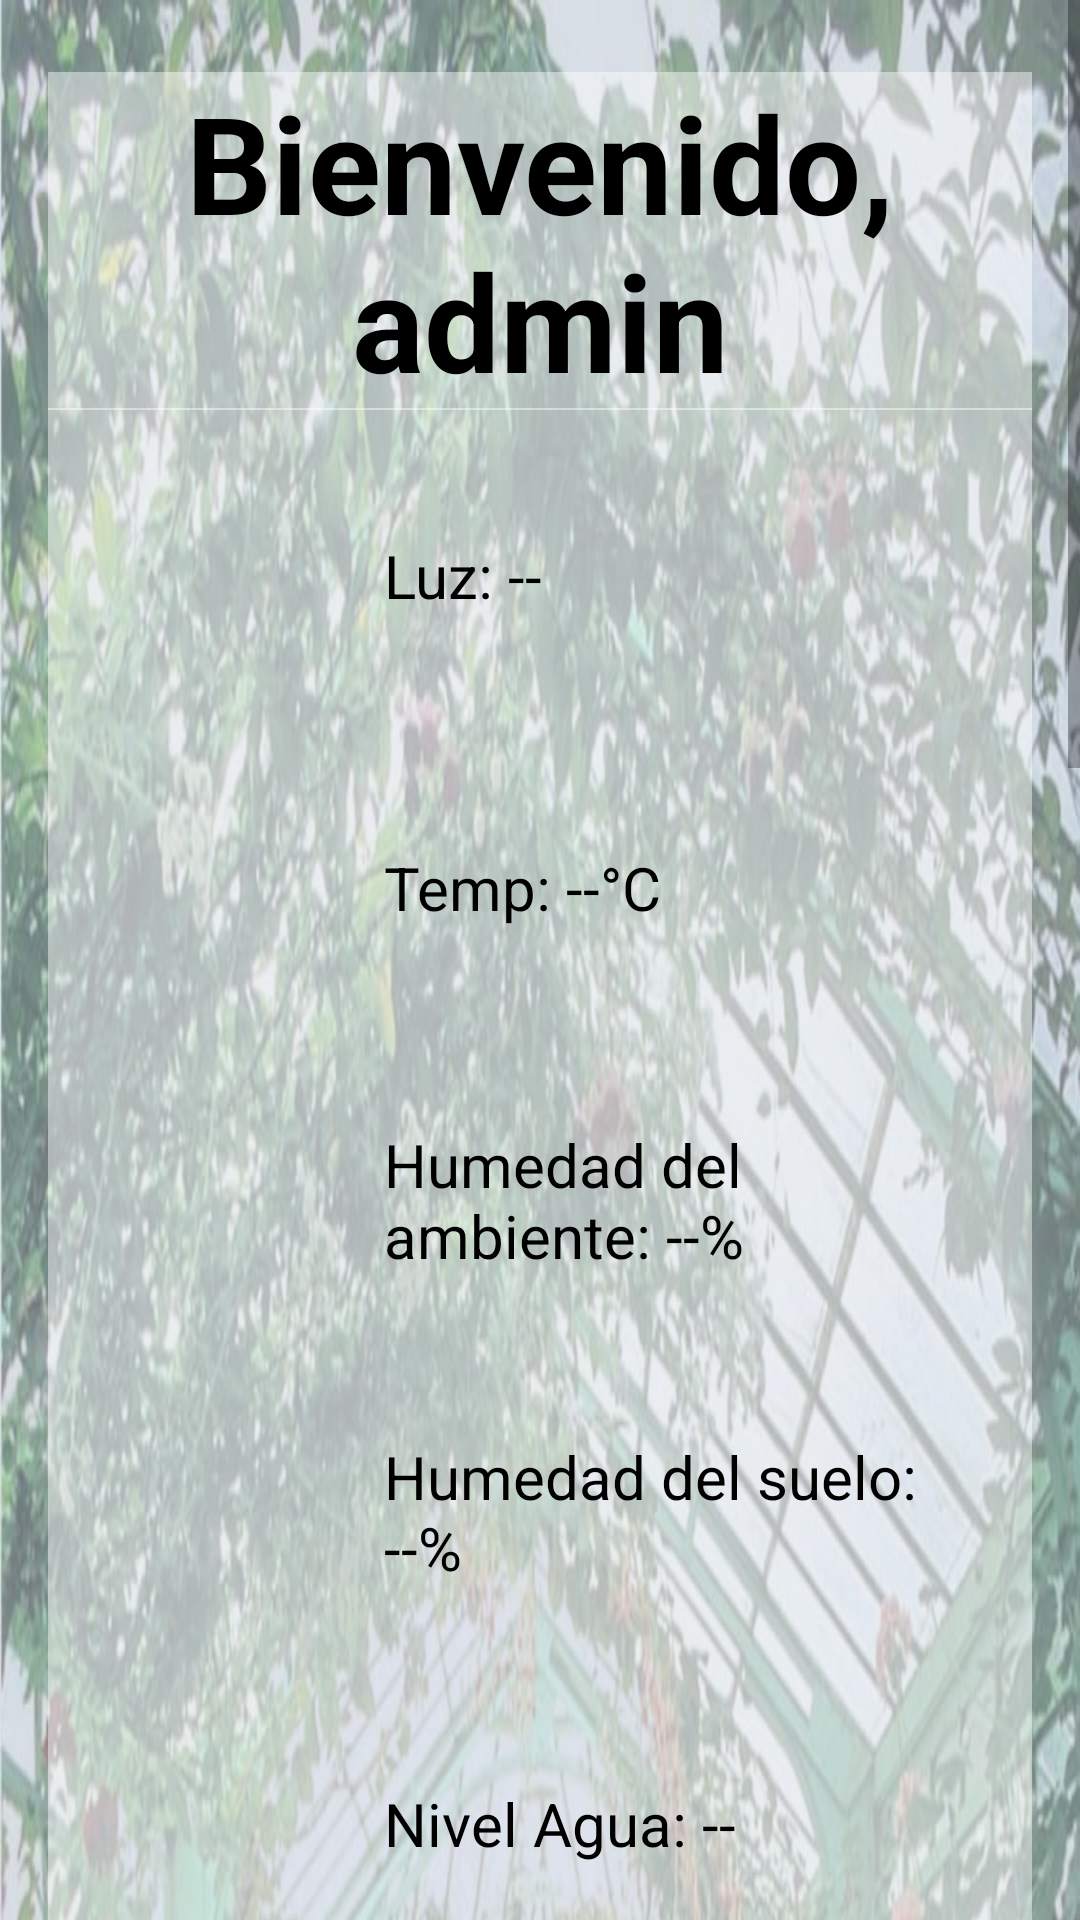

The Android layout XML behind this screen, and the referenced resources:
<!-- AndroidManifest.xml: application theme AppTheme -->
<!-- res/layout/fragment_inicio.xml -->
<?xml version="1.0" encoding="utf-8"?>

<androidx.coordinatorlayout.widget.CoordinatorLayout
    xmlns:android="http://schemas.android.com/apk/res/android"
    xmlns:app="http://schemas.android.com/apk/res-auto"
    xmlns:tools="http://schemas.android.com/tools"
    android:layout_width="match_parent"
    android:layout_height="match_parent"
    android:fitsSystemWindows="true">

    <ScrollView
        android:layout_width="match_parent"
        android:layout_height="match_parent"
        android:fillViewport="true">

        <FrameLayout
            android:layout_width="match_parent"
            android:layout_height="wrap_content"
            android:background="@drawable/fondoclaro"
            android:padding="16dp">

            <TextView
                android:id="@+id/txtInicio"
                android:layout_width="match_parent"
                android:layout_height="wrap_content"
                android:layout_marginTop="8dp"
                android:background="@color/blancoT"
                android:gravity="center"
                android:text="Bienvenido, admin"
                android:textAlignment="center"
                android:textColor="@color/black"
                android:textSize="45sp"
                android:textStyle="bold"/>

            <LinearLayout
                android:id="@+id/contenedorDatos"
                android:layout_width="match_parent"
                android:layout_height="wrap_content"
                android:layout_marginTop="120dp"
                android:background="@color/blancoT"
                android:gravity="center"
                android:orientation="vertical"
                android:padding="16dp">

                
                <LinearLayout
                    android:layout_width="match_parent"
                    android:layout_height="wrap_content"
                    android:layout_marginBottom="24dp"
                    android:gravity="center_vertical"
                    android:orientation="horizontal">

                    <ImageView
                        android:id="@+id/imgLuz"
                        android:layout_width="80dp"
                        android:layout_height="80dp"
                        android:layout_marginEnd="16dp"/>

                    <TextView
                        android:id="@+id/txtLuz"
                        android:layout_width="wrap_content"
                        android:layout_height="wrap_content"
                        android:text="Luz: --"
                        android:textColor="#000000"
                        android:textSize="20sp"/>
                </LinearLayout>

                
                <LinearLayout
                    android:layout_width="match_parent"
                    android:layout_height="wrap_content"
                    android:layout_marginBottom="24dp"
                    android:gravity="center_vertical"
                    android:orientation="horizontal">

                    <ImageView
                        android:id="@+id/imgTemperatura"
                        android:layout_width="80dp"
                        android:layout_height="80dp"
                        android:layout_marginEnd="16dp"/>

                    <TextView
                        android:id="@+id/txtTemperatura"
                        android:layout_width="wrap_content"
                        android:layout_height="wrap_content"
                        android:text="Temp: --°C"
                        android:textColor="#000000"
                        android:textSize="20sp"/>
                </LinearLayout>

                
                <LinearLayout
                    android:layout_width="match_parent"
                    android:layout_height="wrap_content"
                    android:layout_marginBottom="24dp"
                    android:gravity="center_vertical"
                    android:orientation="horizontal">

                    <ImageView
                        android:id="@+id/imgHumedadAmbiente"
                        android:layout_width="80dp"
                        android:layout_height="80dp"
                        android:layout_marginEnd="16dp"/>

                    <TextView
                        android:id="@+id/txtHumedadAmbiente"
                        android:layout_width="wrap_content"
                        android:layout_height="wrap_content"
                        android:text="Humedad del ambiente: --%"
                        android:textColor="#000000"
                        android:textSize="20sp"/>
                </LinearLayout>

                
                <LinearLayout
                    android:layout_width="match_parent"
                    android:layout_height="wrap_content"
                    android:layout_marginBottom="24dp"
                    android:gravity="center_vertical"
                    android:orientation="horizontal">

                    <ImageView
                        android:id="@+id/imgHumedadSuelo"
                        android:layout_width="80dp"
                        android:layout_height="80dp"
                        android:layout_marginEnd="16dp"/>

                    <TextView
                        android:id="@+id/txtHumedadSuelo"
                        android:layout_width="wrap_content"
                        android:layout_height="wrap_content"
                        android:text="Humedad del suelo: --%"
                        android:textColor="#000000"
                        android:textSize="20sp"/>
                </LinearLayout>

                
                <LinearLayout
                    android:layout_width="match_parent"
                    android:layout_height="wrap_content"
                    android:gravity="center_vertical"
                    android:orientation="horizontal">

                    <ImageView
                        android:id="@+id/imgAgua"
                        android:layout_width="80dp"
                        android:layout_height="80dp"
                        android:layout_marginEnd="16dp"/>

                    <TextView
                        android:id="@+id/txtAgua"
                        android:layout_width="wrap_content"
                        android:layout_height="wrap_content"
                        android:text="Nivel Agua: --"
                        android:textColor="#000000"
                        android:textSize="20sp"/>
                </LinearLayout>
            </LinearLayout>
        </FrameLayout>
    </ScrollView>
</androidx.coordinatorlayout.widget.CoordinatorLayout>
<!-- resources referenced by this layout -->
<resources>
  <color name="black">#FF000000</color>
  <color name="blancoT">#72FFFFFF</color>
  <!-- drawable fondoclaro: jpg bitmap (drawable, 215197 bytes) -->
  <style name="AppTheme" parent="Theme.MaterialComponents.DayNight.DarkActionBar">
          <item name="colorPrimary">@color/celeste2</item>
          <item name="colorPrimaryDark">@color/azul</item>
          <item name="colorAccent">@color/teal_200</item>
          <item name="windowActionBar">false</item>
          <item name="windowNoTitle">true</item>
      </style>
  <color name="celeste2">#5D8F9E</color>
  <color name="azul">#000080</color>
  <color name="teal_200">#03DA8F</color>
</resources>
